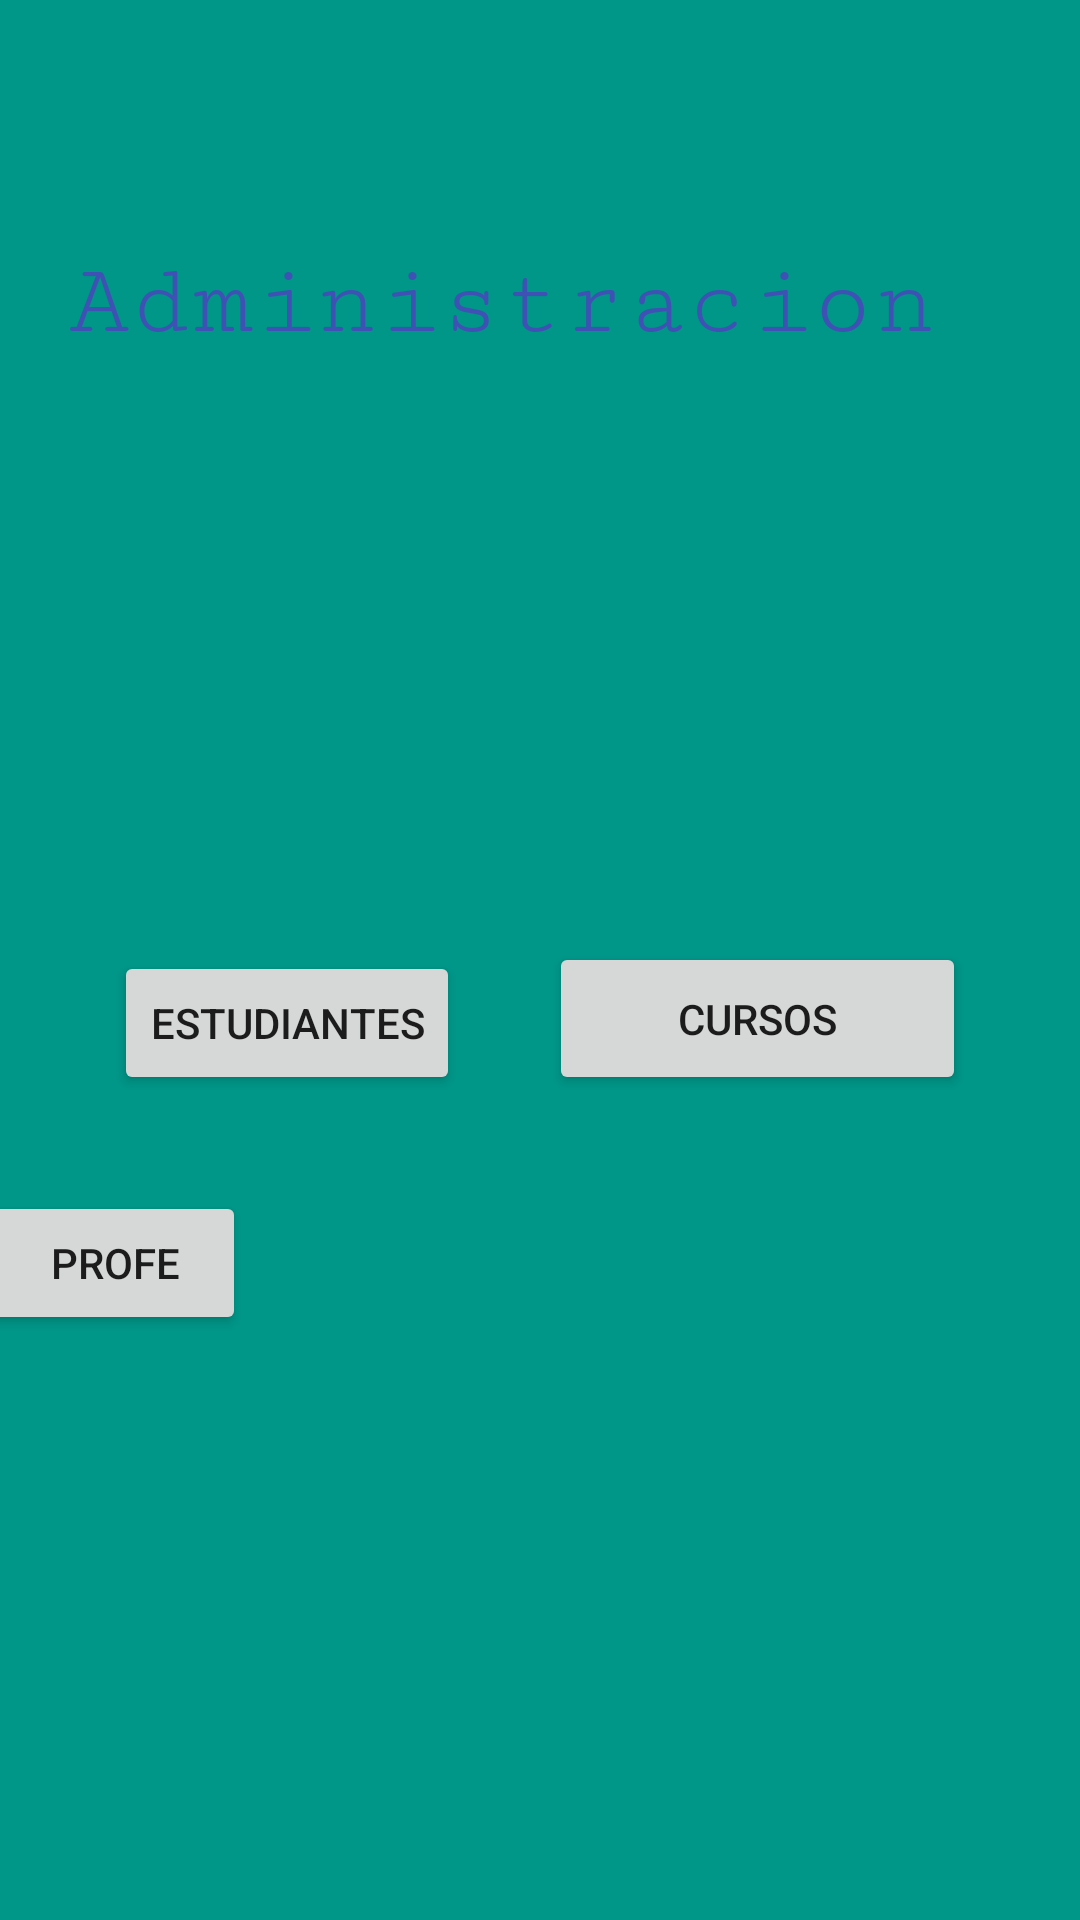

The Android layout XML behind this screen, and the referenced resources:
<!-- AndroidManifest.xml: application theme Theme.MySqliteExample -->
<!-- res/layout/activity_escoger.xml -->
<?xml version="1.0" encoding="utf-8"?>
<androidx.constraintlayout.widget.ConstraintLayout
        xmlns:android="http://schemas.android.com/apk/res/android"
        xmlns:tools="http://schemas.android.com/tools"
        xmlns:app="http://schemas.android.com/apk/res-auto"
        android:layout_width="match_parent"
        android:layout_height="match_parent"
        tools:context=".Escoger" android:background="#009688">

    <ImageView
            android:layout_width="138dp"
            android:layout_height="144dp" app:srcCompat="@mipmap/estudiante" android:id="@+id/imageView"
            app:layout_constraintStart_toStartOf="parent"
            android:layout_marginStart="38dp" android:layout_marginTop="78dp"
            app:layout_constraintTop_toBottomOf="@+id/textView2"/>
    <ImageView
            android:layout_width="141dp"
            android:layout_height="144dp" app:srcCompat="@mipmap/cursos" android:id="@+id/imageView3"
            android:layout_marginEnd="38dp"
            app:layout_constraintEnd_toEndOf="parent" android:layout_marginTop="78dp"
            app:layout_constraintTop_toBottomOf="@+id/textView2"/>
    <Button
            android:text="Estudiantes"
            android:layout_width="wrap_content"
            android:layout_height="wrap_content" android:id="@+id/btnEst"
            app:layout_constraintStart_toStartOf="parent" android:layout_marginStart="38dp"
            app:layout_constraintBottom_toBottomOf="parent" android:layout_marginBottom="275dp"/>
    <Button
            android:text="Cursos"
            android:layout_width="139dp"
            android:layout_height="51dp" android:id="@+id/btnCurs"
            android:layout_marginEnd="38dp" app:layout_constraintEnd_toEndOf="parent"
            app:layout_constraintBottom_toBottomOf="parent" android:layout_marginBottom="275dp"/>
    <TextView
            android:text="Administracion"
            android:layout_width="314dp"
            android:layout_height="54dp" android:id="@+id/textView2"
            android:textSize="34sp" android:textColor="#3F51B5"
            android:fontFamily="serif-monospace" app:layout_constraintTop_toTopOf="parent"
            android:layout_marginTop="82dp" app:layout_constraintStart_toStartOf="parent"
            android:layout_marginStart="48dp" android:layout_marginEnd="49dp"
            app:layout_constraintEnd_toEndOf="parent"/>
    <Button
            android:text="profe"
            android:layout_width="wrap_content"
            android:layout_height="wrap_content" android:id="@+id/prf"
            android:layout_marginEnd="278dp" app:layout_constraintEnd_toEndOf="parent"
            app:layout_constraintBottom_toBottomOf="parent" android:layout_marginBottom="195dp"/>
</androidx.constraintlayout.widget.ConstraintLayout>
<!-- resources referenced by this layout -->
<resources>
  <style name="Theme.MySqliteExample" parent="Theme.MaterialComponents.DayNight.DarkActionBar">
          
          <item name="colorPrimary">@android:color/holo_blue_dark</item>
          <item name="colorPrimaryVariant">@android:color/holo_blue_light</item>
          <item name="colorOnPrimary">@color/white</item>
          
          <item name="colorSecondary">#1E88E5</item>
          <item name="colorSecondaryVariant">#1E88E5</item>
          <item name="colorOnSecondary">@color/black</item>
          
          <item name="android:statusBarColor" tools:targetApi="l">?attr/colorPrimaryVariant</item>
          
      </style>
  <!-- not gathered from this repository: default colours our renderer supplied (Android Studio template values) -->
  <color name="black">#FF000000</color>
  <color name="white">#FFFFFFFF</color>
</resources>
